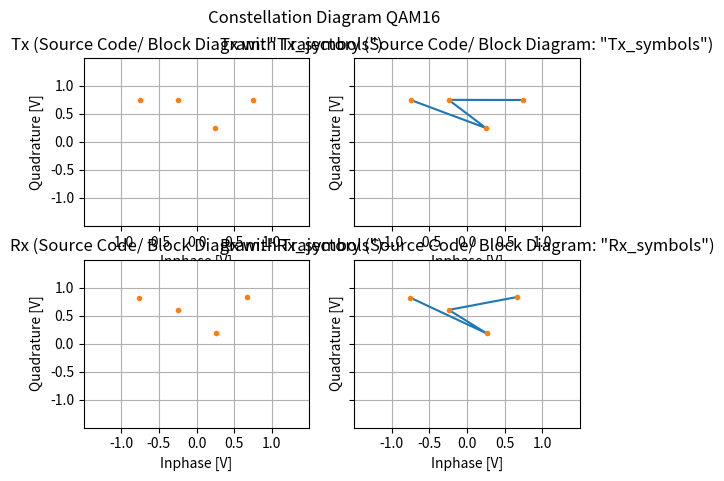
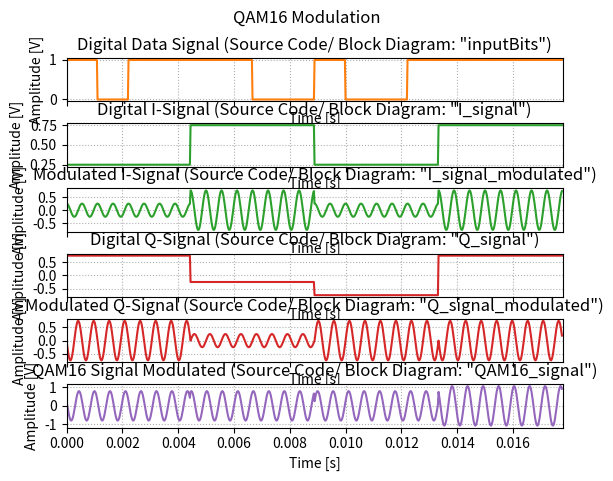
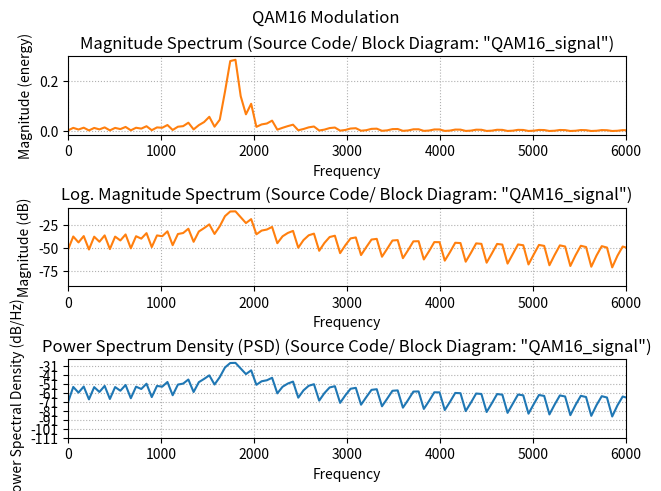

The script that saved these images, in order:
# Import functions and libraries
import numpy as np
import matplotlib.pyplot as plt
import matplotlib.gridspec as gridspec
from numpy import pi
from numpy import sqrt
from numpy import sin
from numpy import cos
from numpy import exp
from numpy import r_


# DAC - Maps an two bit input to a certain amplitude provided
def TwoBitToAmplitudeMapper(bit1:bool, bit2:bool, amplitude1, amplitude2):
    if(~bit1 & ~bit2):
        return np.array(-amplitude1)
    elif(~bit1 & bit2):
        return np.array(-amplitude2)
    elif(bit1 & ~bit2):
        return np.array(amplitude1)
    elif(bit1 & bit2):
        return np.array(amplitude2)
    else:
        return 0

# Used for symbol creation. Returns a decimal number from a 4 bit input
def GetQam16Symbol(bit1:bool, bit2:bool, bit3:bool, bit4:bool):
    if(~bit1 & ~bit2 & ~bit3 & ~bit4):
        return 0
    elif(~bit1 & ~bit2 & ~bit3 & bit4):
        return 1
    elif(~bit1 & ~bit2 & bit3 & ~bit4):
        return 2
    elif(~bit1 & ~bit2 & bit3 & bit4):
        return 3
    elif(~bit1 & bit2 & ~bit3 & ~bit4):
        return 4
    elif(~bit1 & bit2 & ~bit3 & bit4):
        return 5
    elif(~bit1 & bit2 & bit3 & ~bit4):
        return 6
    elif(~bit1 & bit2 & bit3 & bit4):
        return 7
    elif(bit1 & ~bit2 & ~bit3 & ~bit4):
        return 8
    elif(bit1 & ~bit2 & ~bit3 & bit4):
        return 9
    elif(bit1 & ~bit2 & bit3 & ~bit4):
        return 10
    elif(bit1 & ~bit2 & bit3 & bit4):
        return 11
    elif(bit1 & bit2 & ~bit3 & ~bit4):
        return 12
    elif(bit1 & bit2 & ~bit3 & bit4):
        return 13
    elif(bit1 & bit2 & bit3 & ~bit4):
        return 14
    elif(bit1 & bit2 & bit3 & bit4):
        return 15
    else:
        return -1

# Maps a given symbol to a complex signal. Optionally, noise and phase offset can be added.
def Qam16SymbolMapper(symbols:int, amplitude_I1, amplitude_Q1, amplitude_I2, amplitude_Q2, noise1=0, noise2=0, noise3=0, noise4=0, phaseOffset1 = 0, phaseOffset2 = 0):
    if(symbols == 0):#0000
        return sqrt(amplitude_I1**2 + amplitude_Q1**2)*(cos(np.deg2rad(225) + phaseOffset1)+ 1j *sin(np.deg2rad(225) + phaseOffset2)) + (noise1 + 1j*noise2)
    elif(symbols == 1):#0001
        return sqrt(amplitude_I2**2 + amplitude_Q1**2 )*(cos(np.deg2rad(198) + phaseOffset1)+ 1j *sin(np.deg2rad(198) + phaseOffset2)) + (noise3 + 1j*noise2)
    elif(symbols == 2):#0010
        return sqrt(amplitude_I1**2 + amplitude_Q2**2)*(cos(np.deg2rad(251) + phaseOffset1)+ 1j *sin(np.deg2rad(251) + phaseOffset2)) + (noise1 + 1j*noise4)
    elif(symbols == 3):#0011
        return sqrt(amplitude_I2**2 + amplitude_Q2**2)*(cos(np.deg2rad(225) + phaseOffset1)+ 1j *sin(np.deg2rad(225) + phaseOffset2)) + (noise3 + 1j*noise4)
    elif(symbols == 4):#0100
        return sqrt(amplitude_I1**2 + amplitude_Q1**2)*(cos(np.deg2rad(315) + phaseOffset1)+ 1j *sin(np.deg2rad(315) + phaseOffset2)) + (noise1 + 1j*noise2)
    elif(symbols == 5):#0101
        return sqrt(amplitude_I1**2 + amplitude_Q2**2)*(cos(np.deg2rad(288) + phaseOffset1)+ 1j *sin(np.deg2rad(288) + phaseOffset2)) + (noise1 + 1j*noise4)
    elif(symbols == 6):#0110
        return sqrt(amplitude_I2**2 + amplitude_Q1**2)*(cos(np.deg2rad(342) + phaseOffset1)+ 1j *sin(np.deg2rad(342) + phaseOffset2)) + (noise2 + 1j*noise3)
    elif(symbols == 7):#0111
        return sqrt(amplitude_I2**2 + amplitude_Q2**2)*(cos(np.deg2rad(315) + phaseOffset1)+ 1j *sin(np.deg2rad(315) + phaseOffset2)) + (noise3 + 1j*noise4)
    elif(symbols == 8):#1000
        return sqrt(amplitude_I1**2 + amplitude_Q1**2)*(cos(np.deg2rad(135) + phaseOffset1)+ 1j *sin(np.deg2rad(135) + phaseOffset2)) + (noise1 + 1j*noise2)
    elif(symbols == 9):#1001
        return sqrt(amplitude_I1**2 + amplitude_Q2**2)*(cos(np.deg2rad(108) + phaseOffset1)+ 1j *sin(np.deg2rad(108) + phaseOffset2)) + (noise1 + 1j*noise4)
    elif(symbols == 10):#1010
        return sqrt(amplitude_I2**2 + amplitude_Q1**2)*(cos(np.deg2rad(162) + phaseOffset1)+ 1j *sin(np.deg2rad(162) + phaseOffset2)) + (noise3 + 1j*noise2)
    elif(symbols == 11):#1011
        return sqrt(amplitude_I2**2 + amplitude_Q2**2)*(cos(np.deg2rad(135) + phaseOffset1)+ 1j *sin(np.deg2rad(135) + phaseOffset2)) + (noise3 + 1j*noise4)
    elif(symbols == 12):#1100
        return  sqrt(amplitude_I1**2 + amplitude_Q1**2)*(cos(np.deg2rad(45) + phaseOffset1)+ 1j *sin(np.deg2rad(45) + phaseOffset2)) + (noise1 + 1j*noise2)
    elif(symbols == 13):#1101
        return sqrt(amplitude_I2**2 + amplitude_Q1**2)*(cos(np.deg2rad(18) + phaseOffset1)+ 1j *sin(np.deg2rad(15) + phaseOffset2)) + (noise2 + 1j*noise3)
    elif(symbols == 14):#1110
        return sqrt(amplitude_I1**2 + amplitude_Q2**2)*(cos(np.deg2rad(71) + phaseOffset1)+ 1j *sin(np.deg2rad(75) + phaseOffset2)) + (noise1 + 1j*noise4)
    elif(symbols == 15):#1111
        return sqrt(amplitude_I2**2 + amplitude_Q2**2)*(cos(np.deg2rad(45) + phaseOffset1)+ 1j *sin(np.deg2rad(45) + phaseOffset2)) + (noise3 + 1j*noise4)
    else:
        return complex(0)

#-------------------------------------#
#---------- Configuration ------------#
#-------------------------------------#

Nbits = 16                # number of bits
f0 = 1800                   # carrier Frequency
fs = 44100                  # sampling rate
baud = 900                  # symbol rate
Ns = int(fs/baud)           # number of Samples per Symbol
N = Nbits * Ns              # Total Number of Samples
t = r_[0.0:N]/fs            # time points
f = r_[0:N/2.0]/N*fs        # Frequency Points

# Limit for representation of time domain signals for better visibility. 
symbolsToShow = 16
timeDomainVisibleLimit = np.minimum(Nbits/baud,symbolsToShow/baud)     

#----------------------------------------#
#---------- QAM16 Modulation ------------#
#----------------------------------------#

#Input of the modulator
inputBits = np.random.randn(Nbits,1)
print(inputBits)
inputBits= inputBits>0
print(inputBits)
inputSignal = (np.tile(inputBits,(1,Ns))).ravel()


#Only calculate when dividable by 4
if(inputBits.size%4 == 0): 
    
    # amplitudes of I_signal and Q_signal (absolut values)
    amplitude1_I_signal = 0.25
    amplitude2_I_signal = 0.75
    amplitude1_Q_signal = 0.25
    amplitude2_Q_signal = 0.75

    #carrier signals used for modulation. carrier2 has 90° phaseshift compared to carrier1 -> IQ modulation
    carrier1 = cos(2*pi*f0*t)
    carrier2 = cos(2*pi*f0*t+pi/2)

    #Serial-to-Parallel Converter (1/4 of data rate)
    I1_bits = inputBits[::4] 
    I2_bits = inputBits[1::4]
    Q1_bits = inputBits[2::4]
    Q2_bits = inputBits[3::4]
    print(f"I1_bits:{I1_bits}")
    print(f"I_2_bits:{I2_bits}")
    print(f"Q2_bits:{Q2_bits}")
    print(f"Q1_bits:{Q1_bits}")
    
    #Digital-to-Analog Conversion
    I_symbols = np.array([[TwoBitToAmplitudeMapper(I1_bits[x], I2_bits[x], amplitude1_I_signal, amplitude2_I_signal)] for x in range(0,I1_bits.size)]) 

    print(f"I_symbols after D2A converting: {I_symbols}")
    Q_symbols = np.array([[TwoBitToAmplitudeMapper(Q1_bits[x], Q2_bits[x], amplitude1_Q_signal, amplitude2_Q_signal)] for x in range(0,Q1_bits.size)])
    print(f"Q_symbols after D2A converting: {Q_symbols}")
    I_signal = (np.tile(I_symbols,(1,4*Ns))).ravel()
    Q_signal = (np.tile(Q_symbols,(1,4*Ns))).ravel()
   
    #Multiplicator / mixxer
    I_symbols_modulated = I_symbols * carrier1
    print(f"I_symbols_modulated: {I_symbols_modulated}")
    Q_symbols_modulated = Q_symbols * carrier2
    print(f"Q_symbols_modulated: {Q_symbols_modulated}")
    I_signal_modulated = I_signal * carrier1
    Q_signal_modulated = Q_signal * carrier2

    #Summation befor transmission
    QAM16_symbols = I_symbols_modulated + Q_symbols_modulated
    print(f"QAM16_symbols: {QAM16_symbols}")
    QAM16_signal = I_signal_modulated + Q_signal_modulated

    #---------- Preperation Constellation Diagram ------------#
    dataSymbols = np.array([[GetQam16Symbol(I1_bits[x], I2_bits[x], Q1_bits[x], Q2_bits[x])] for x in range(0,I1_bits.size)])
    print(f"dataSymbols: {dataSymbols}")

    #Generate noise. Four sources for uncorelated noise for each amplitude.
    noiseStandardDeviation = 0.055
    noise1 = np.random.normal(0,noiseStandardDeviation,dataSymbols.size)
    noise2 = np.random.normal(0,noiseStandardDeviation,dataSymbols.size)
    noise3 = np.random.normal(0,noiseStandardDeviation,dataSymbols.size)
    noise4 = np.random.normal(0,noiseStandardDeviation,dataSymbols.size)

    #Transmitted and received symbols. Rx symbols are generated under the presence of noise
    Tx_symbols = np.array([[Qam16SymbolMapper(dataSymbols[x],
                                              amplitude1_I_signal, 
                                              amplitude1_Q_signal,
                                              amplitude2_I_signal, 
                                              amplitude2_Q_signal, 
                                              phaseOffset1 = np.deg2rad(0), 
                                              phaseOffset2 = np.deg2rad(0)
                                              )]for x in range(0,dataSymbols.size)])
    print(f"Tx_symbols: {Tx_symbols}")
    Rx_symbols = np.array([[Qam16SymbolMapper(dataSymbols[x],
                                              amplitude1_I_signal,
                                              amplitude1_Q_signal,
                                              amplitude2_I_signal, 
                                              amplitude2_Q_signal,
                                              noise1 = noise1[x],
                                              noise2 = noise2[x],
                                              noise3 = noise3[x],
                                              noise4 = noise4[x]
                                              )] for x in range(0,dataSymbols.size)])
    print(f"Rx_symbols: {Rx_symbols}")
    
    #-------------------------------------------#
    #---------- Data Representation ------------#
    #-------------------------------------------#

    #---------- Plot of QAM 16 Constellation Diagram ------------#
    fig, axis = plt.subplots(2,2,sharey='row')
    fig.suptitle('Constellation Diagram QAM16', fontsize=12)

    axis[0,0].plot(Tx_symbols.real, Tx_symbols.imag,'.', color='C1')
    axis[0,0].set_title('Tx (Source Code/ Block Diagram: "Tx_symbols")')
    axis[0,0].set_xlabel('Inphase [V]')
    axis[0,0].set_ylabel('Quadrature [V]')
    axis[0,0].set_xlim(-1.5,1.5)
    axis[0,0].set_ylim(-1.5,1.5)
    axis[0,0].set_xticks([-1,-0.5,0,0.5,1])
    axis[0,0].set_yticks([-1,-0.5,0,0.5,1])
    axis[0,0].grid(True)

    axis[0,1].plot(Tx_symbols.real, Tx_symbols.imag,'-',Tx_symbols.real, Tx_symbols.imag,'.')
    axis[0,1].set_title('Tx with Trajectory (Source Code/ Block Diagram: "Tx_symbols")')
    axis[0,1].set_xlabel('Inphase [V]')
    axis[0,1].set_ylabel('Quadrature [V]')
    axis[0,1].set_xlim(-1.5,1.5)
    axis[0,1].set_ylim(-1.5,1.5)
    axis[0,1].set_xticks([-1,-0.5,0,0.5,1])
    axis[0,1].set_yticks([-1,-0.5,0,0.5,1])
    axis[0,1].grid(True)

    axis[1,0].plot(Rx_symbols.real, Rx_symbols.imag,'.', color='C1')
    axis[1,0].set_title('Rx (Source Code/ Block Diagram: "Rx_symbols")')
    axis[1,0].set_xlabel('Inphase [V]')
    axis[1,0].set_ylabel('Quadrature [V]')
    axis[1,0].set_xticks([-1,-0.5,0,0.5,1])
    axis[1,0].set_yticks([-1,-0.5,0,0.5,1])
    axis[1,0].set_xlim(-1.5,1.5)
    axis[1,0].set_ylim(-1.5,1.5)
    axis[1,0].grid(True)

    axis[1,1].plot(Rx_symbols.real, Rx_symbols.imag,'-',Rx_symbols.real, Rx_symbols.imag,'.')
    axis[1,1].set_title('Rx with Trajectory (Source Code/ Block Diagram: "Rx_symbols")')
    axis[1,1].set_xlabel('Inphase [V]')
    axis[1,1].set_ylabel('Quadrature [V]')
    axis[1,1].set_xlim(-1.5,1.5)
    axis[1,1].set_ylim(-1.5,1.5)
    axis[1,1].set_xticks([-1,-0.5,0,0.5,1])
    axis[1,1].set_yticks([-1,-0.5,0,0.5,1])
    axis[1,1].grid(True)

    #---------- Plot of  Modulating Signals  ------------#
    fig, axis = plt.subplots(6,1,sharex='col')
    fig.suptitle('QAM16 Modulation', fontsize=12)

    axis[0].plot(t, inputSignal, color='C1')
    axis[0].set_title('Digital Data Signal (Source Code/ Block Diagram: "inputBits")')
    axis[0].set_xlabel('Time [s]')
    axis[0].set_ylabel('Amplitude [V]')
    axis[0].set_xlim(0,timeDomainVisibleLimit)
    axis[0].grid(linestyle='dotted')

    axis[1].plot(t, I_signal, color='C2')
    axis[1].set_title('Digital I-Signal (Source Code/ Block Diagram: "I_signal")')
    axis[1].set_xlabel('Time [s]')
    axis[1].set_xlim(0,timeDomainVisibleLimit)
    axis[1].set_ylabel('Amplitude [V]')
    axis[1].grid(linestyle='dotted')

    axis[2].plot(t, I_signal_modulated, color='C2')
    axis[2].set_title('Modulated I-Signal (Source Code/ Block Diagram: "I_signal_modulated")')
    axis[2].set_xlabel('Time [s]')
    axis[2].set_xlim(0,timeDomainVisibleLimit)
    axis[2].set_ylabel('Amplitude [V]')
    axis[2].grid(linestyle='dotted')

    axis[3].plot(t, Q_signal, color='C3')
    axis[3].set_title('Digital Q-Signal (Source Code/ Block Diagram: "Q_signal")')
    axis[3].set_xlabel('Time [s]')
    axis[3].set_xlim(0,timeDomainVisibleLimit)
    axis[3].set_ylabel('Amplitude [V]')
    axis[3].grid(linestyle='dotted')    
         
    axis[4].plot(t, Q_signal_modulated, color='C3')
    axis[4].set_title('Modulated Q-Signal (Source Code/ Block Diagram: "Q_signal_modulated")')
    axis[4].set_xlabel('Time [s]')
    axis[4].set_xlim(0,timeDomainVisibleLimit)
    axis[4].set_ylabel('Amplitude [V]')
    axis[4].grid(linestyle='dotted')

    axis[5].plot(t,QAM16_signal, color='C4')
    axis[5].set_title('QAM16 Signal Modulated (Source Code/ Block Diagram: "QAM16_signal")')
    axis[5].set_xlabel('Time [s]')
    axis[5].set_xlim(0,timeDomainVisibleLimit)
    axis[5].set_ylabel('Amplitude [V]')
    axis[5].grid(linestyle='dotted')

    plt.subplots_adjust(hspace=0.5)

     #---------- Plot of Modulated Signal and Spectrum ------------#
    fig = plt.figure(constrained_layout=True)
    gs = gridspec.GridSpec(3, 1, figure=fig)
    fig.suptitle('QAM16 Modulation', fontsize=12)

    ax1 = fig.add_subplot(gs[0])
    ax1.set_title('Magnitude Spectrum (Source Code/ Block Diagram: "QAM16_signal")');
    ax1.magnitude_spectrum(QAM16_signal, Fs=fs, color='C1')
    ax1.set_xlim(0,6000)
    ax1.grid(linestyle='dotted')

    ax2 = fig.add_subplot(gs[1])
    ax2.set_title('Log. Magnitude Spectrum (Source Code/ Block Diagram: "QAM16_signal")')
    ax2.magnitude_spectrum(QAM16_signal, Fs=fs, scale='dB', color='C1')
    ax2.set_xlim(0,6000)
    ax2.grid(linestyle='dotted')

    ax3 = fig.add_subplot(gs[2])
    ax3.set_title('Power Spectrum Density (PSD) (Source Code/ Block Diagram: "QAM16_signal")')
    ax3.psd(QAM16_signal,NFFT=len(t),Fs=fs)
    ax3.set_xlim(0,6000)
    ax3.grid(linestyle='dotted')

    plt.subplots_adjust(hspace=0.5)
    plt.show() 
else:
    print("Error! Number of bits has to be a multiple of 4. Number of Bits entered: "+ str(Nbits)+".")
